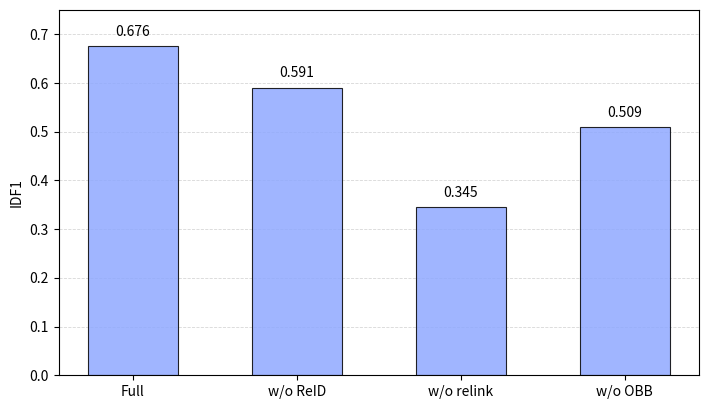

Write Python code to recreate this figure.
import matplotlib.pyplot as plt

# ====== 数据 ======
labels = ["Full", "w/o ReID", "w/o relink", "w/o OBB"]
idf1   = [0.6762, 0.5907, 0.3448, 0.5093]

# ====== 画图 ======
fig, ax = plt.subplots(figsize=(7.2, 4.2), dpi=200)

bars = ax.bar(labels, idf1, width=0.55, color="#8FA8FF", alpha=0.85, edgecolor="black", linewidth=0.8)

# 坐标轴与网格
ax.set_ylabel("IDF1")
ax.set_ylim(0, 0.75)
ax.grid(axis="y", linestyle="--", linewidth=0.6, alpha=0.5)
ax.set_axisbelow(True)

# 每个柱子顶部写数值
for b, v in zip(bars, idf1):
    ax.text(
        b.get_x() + b.get_width() / 2,
        v + 0.015,              # 往上抬一点
        f"{v:.3f}",
        ha="center",
        va="bottom",
        fontsize=10
    )

# 让排版更紧凑、避免遮挡
plt.xticks(rotation=0)
plt.tight_layout()

# ====== 导出 ======
plt.savefig("ablation_idf1.png", bbox_inches="tight")
plt.savefig("ablation_idf1.pdf", bbox_inches="tight")  # 论文更推荐 PDF 矢量图
plt.show()
